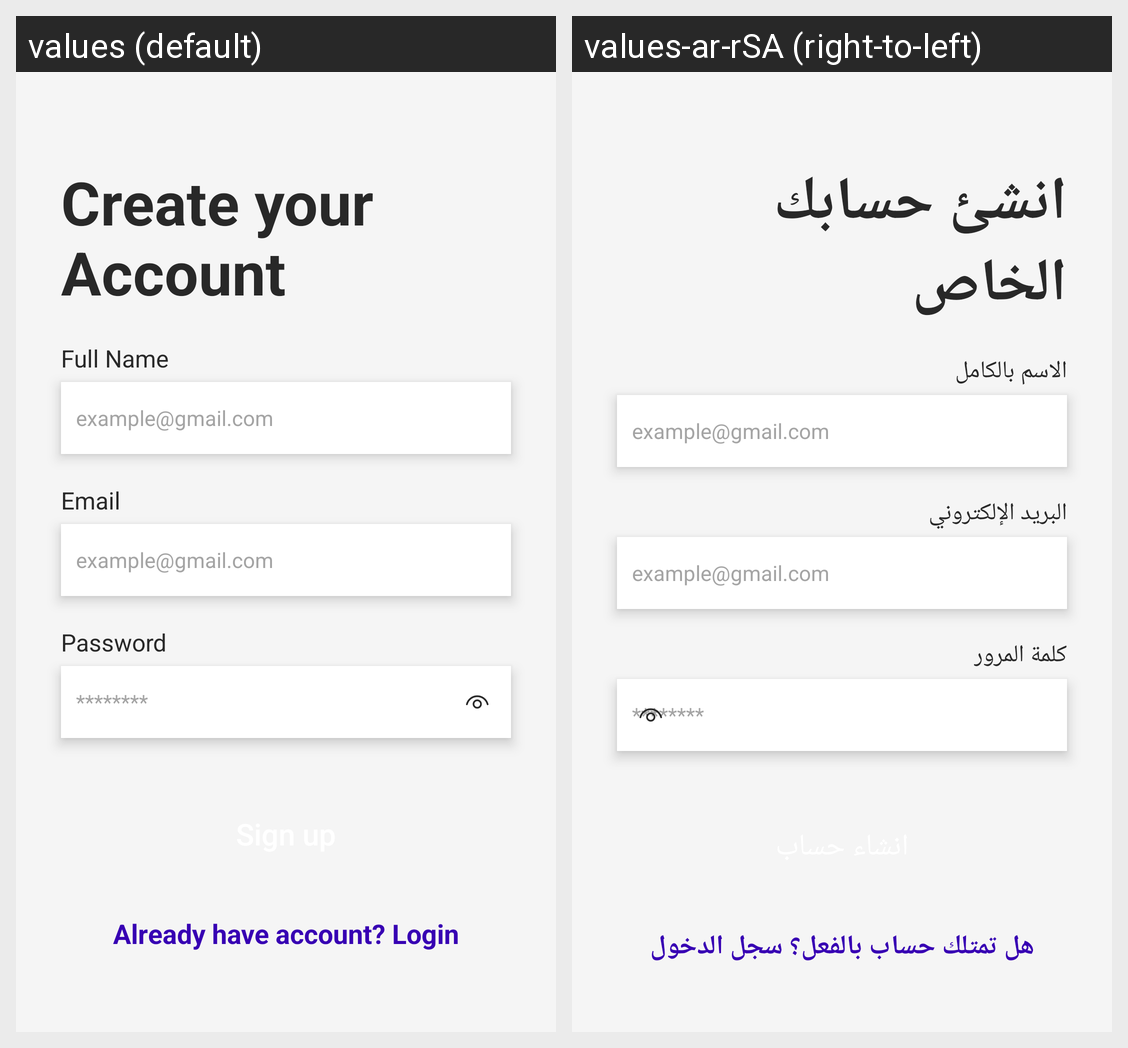

The same Android screen rendered under two of its app's locales, left to right. List the strings drawn on it with the default value and each locale's translation.
Android screen res/layout/activity_create_account.xml rendered under 2 locales, left to right: values (default), values-ar-rSA (right-to-left). Device: Nexus 5 (rendered at 1080×1920; each locale shown at half size, 540×960, under a caption strip naming it); theme Theme.CourseHubManager.
Strings drawn on this screen, with the default value and each locale's value (text and hints the layout hard-codes, and strings that could not be matched under every locale, appear in the picture but are not listed):

createYourAccount
  values: Create your Account
  values-ar-rSA: انشئ حسابك الخاص

fullName
  values: Full Name
  values-ar-rSA: الاسم بالكامل

emailExample
  values: example@gmail.com
  values-ar-rSA: example@gmail.com

email
  values: Email
  values-ar-rSA: البريد الإلكتروني

password
  values: Password
  values-ar-rSA: كلمة المرور

loginAlready
  values: Already have account? Login
  values-ar-rSA: هل تمتلك حساب بالفعل؟ سجل الدخول
